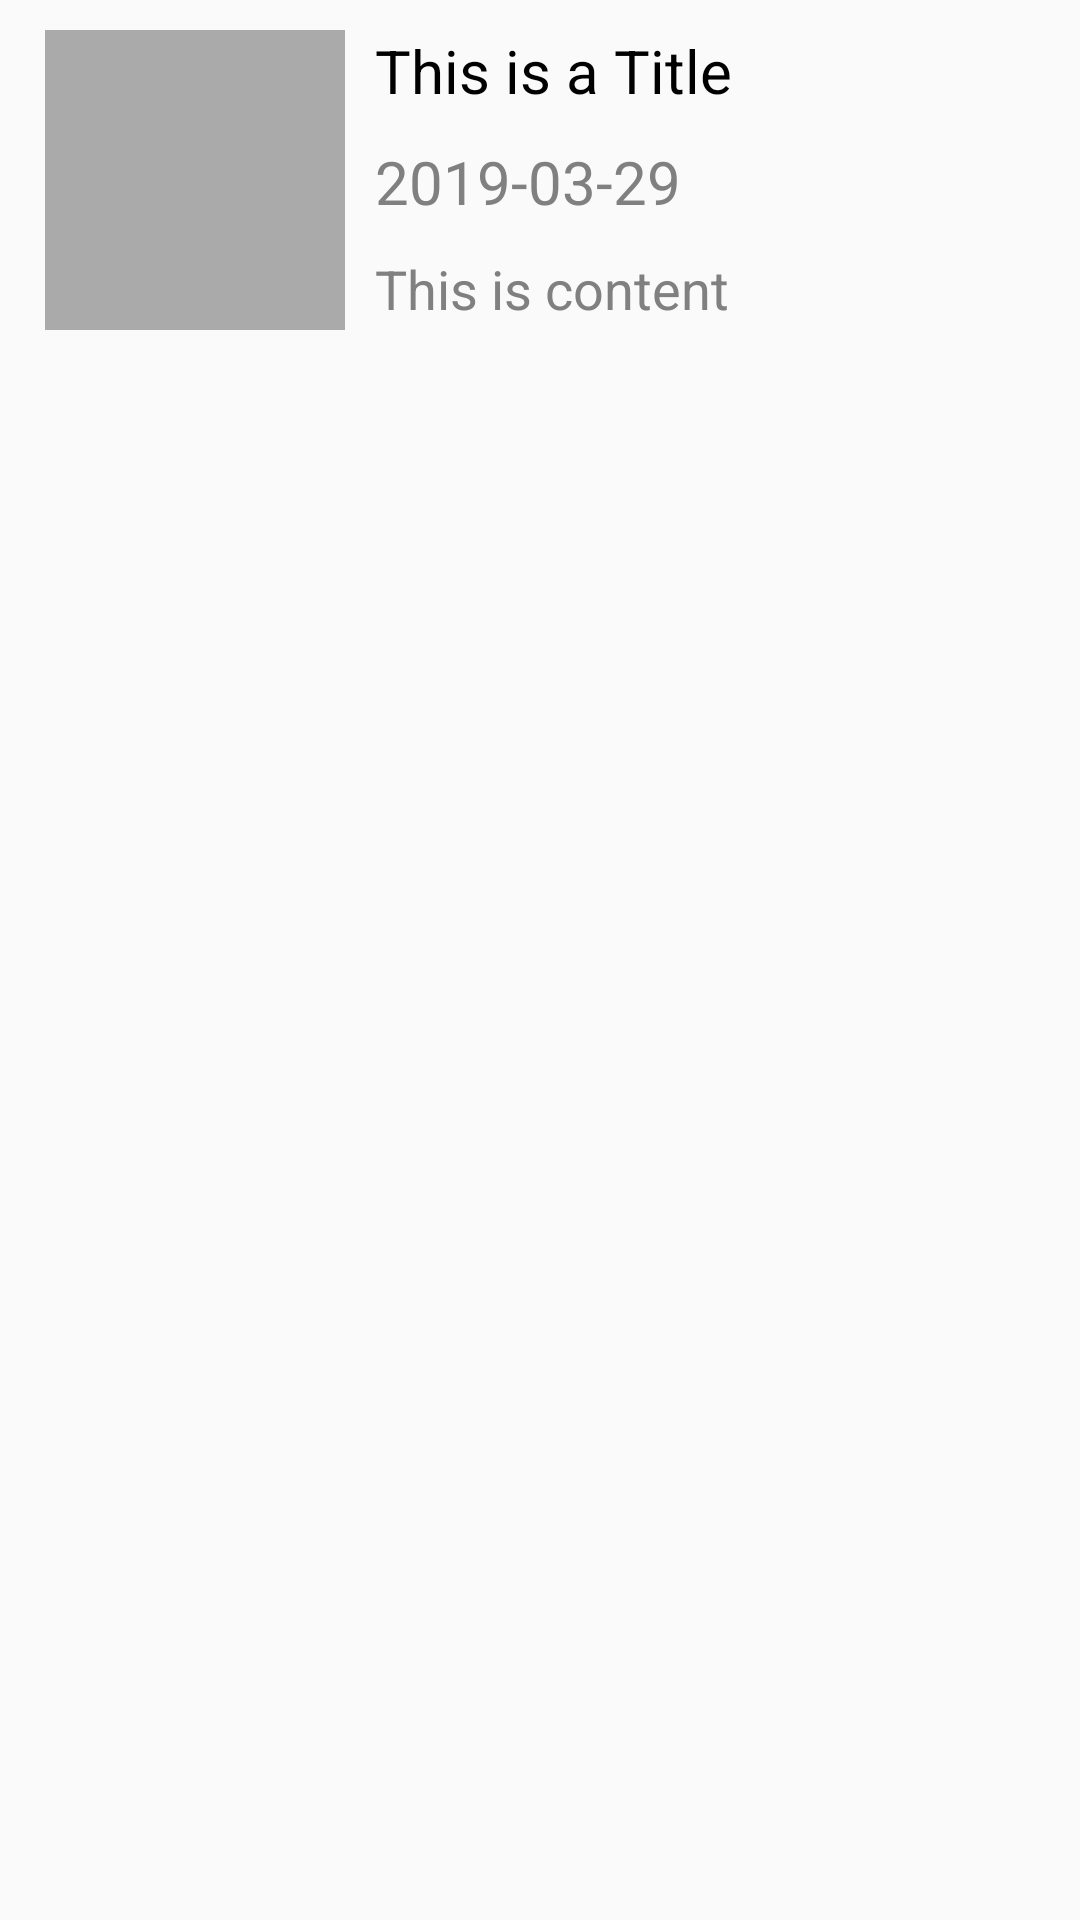

Android layout source for this screen:
<!-- AndroidManifest.xml: application theme AppTheme -->
<!-- res/layout/activity_list_view_item.xml -->
<?xml version="1.0" encoding="utf-8"?>
<LinearLayout xmlns:android="http://schemas.android.com/apk/res/android"
    android:layout_width="match_parent"
    android:layout_height="match_parent"
    android:paddingBottom="10dp"
    android:paddingLeft="15dp"
    android:paddingRight="15dp"
    android:paddingTop="10dp">

    <ImageView
        android:id="@+id/img"
        android:layout_width="100dp"
        android:layout_height="100dp"
        android:background="@android:color/darker_gray" />

    <LinearLayout
        android:layout_width="match_parent"
        android:layout_height="wrap_content"
        android:orientation="vertical"
        android:paddingLeft="10dp">

        <TextView
            android:id="@+id/txt_title"
            android:layout_width="wrap_content"
            android:layout_height="wrap_content"
            android:text="This is a Title"
            android:textColor="@color/colorBlack"
            android:textSize="20sp" />

        <TextView
            android:id="@+id/txt_time"
            android:layout_width="wrap_content"
            android:layout_height="wrap_content"
            android:layout_marginTop="10dp"
            android:text="2019-03-29"
            android:textColor="@color/colorGrayDark"
            android:textSize="20sp" />

        <TextView
            android:id="@+id/txt_content"
            android:layout_width="wrap_content"
            android:layout_height="wrap_content"
            android:layout_marginTop="10dp"
            android:text="This is content"
            android:textColor="@color/colorGrayDark"
            android:textSize="18sp" />
    </LinearLayout>
</LinearLayout>
<!-- resources referenced by this layout -->
<resources>
  <color name="colorBlack">#000000</color>
  <color name="colorGrayDark">#808080</color>
  <style name="AppTheme" parent="Theme.AppCompat.Light.DarkActionBar">
          
          <item name="colorPrimary">@color/colorPrimary</item>
          <item name="colorPrimaryDark">@color/colorPrimaryDark</item>
          <item name="colorAccent">@color/colorAccent</item>
      </style>
  <color name="colorPrimary">#3F51B5</color>
  <color name="colorPrimaryDark">#303F9F</color>
  <color name="colorAccent">#FF4081</color>
</resources>
